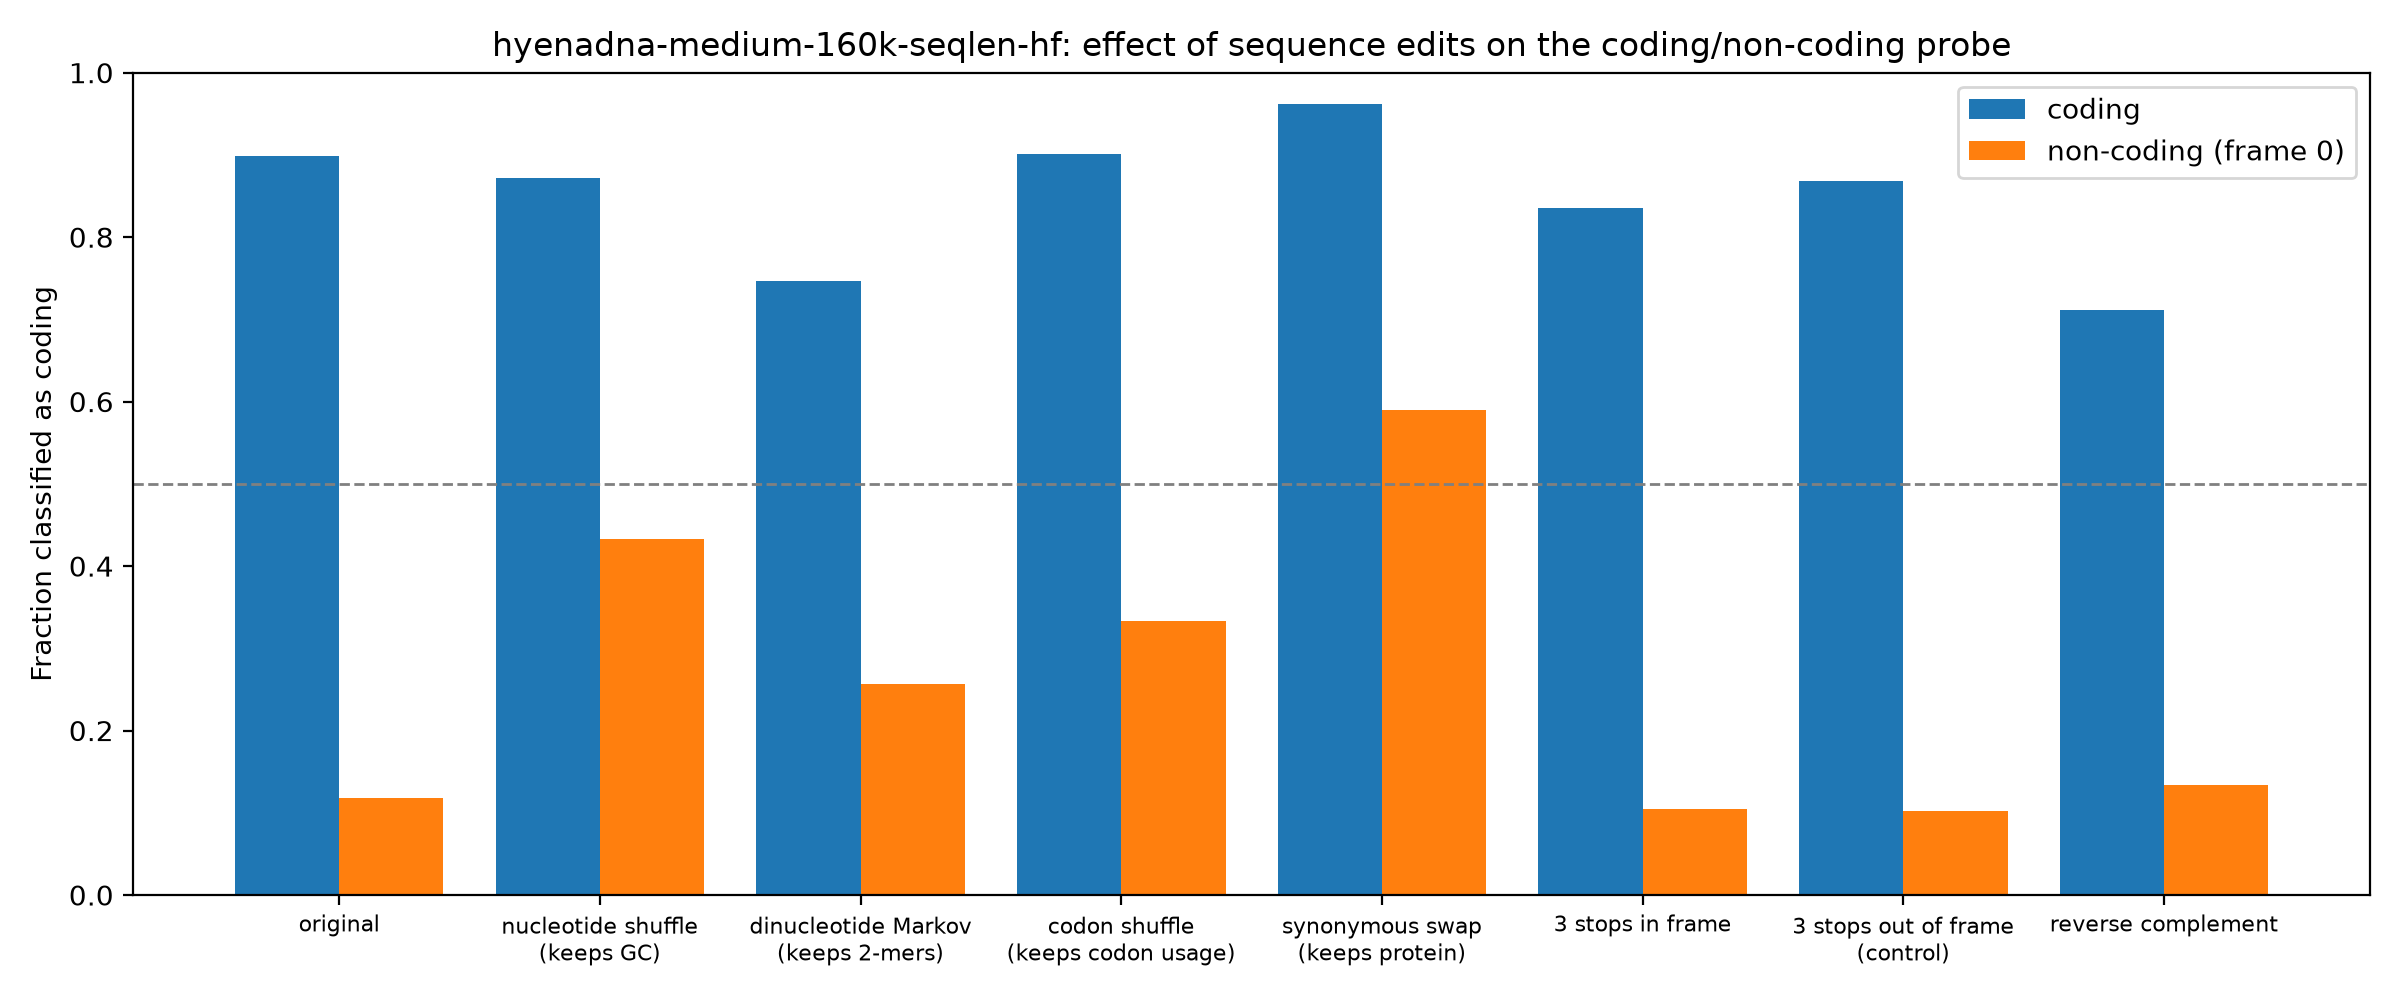

The data file committed next to this chart (first rows):
group, edit, mean_coding_score, frac_called_coding
coding, original, 2.615, 0.8985
coding, nucleotide shuffle (keeps GC), 2.902, 0.8725
coding, dinucleotide Markov (keeps 2-mers), 1.722, 0.747
coding, codon shuffle (keeps codon usage), 2.93, 0.901
coding, synonymous swap (keeps protein), 3.227, 0.9615
coding, 3 stops in frame, 2.136, 0.8355
coding, 3 stops out of frame (control), 2.279, 0.868
coding, reverse complement, 1.408, 0.7115
non-coding (frame 0), original, -3.414, 0.118
non-coding (frame 0), nucleotide shuffle (keeps GC), -0.4783, 0.4335
non-coding (frame 0), dinucleotide Markov (keeps 2-mers), -1.751, 0.257
non-coding (frame 0), codon shuffle (keeps codon usage), -1.254, 0.3335
non-coding (frame 0), synonymous swap (keeps protein), 0.464, 0.5895
non-coding (frame 0), 3 stops in frame, -3.337, 0.104
non-coding (frame 0), 3 stops out of frame (control), -3.339, 0.1025
non-coding (frame 0), reverse complement, -3.386, 0.134
